Run: headless pygame with SDL's dummy video driver; simulated clock (each Clock.tick advances the game by its frame time, no real sleeping); random seed 0; keys injected as events and as key.get_pressed() state; no mouse input.
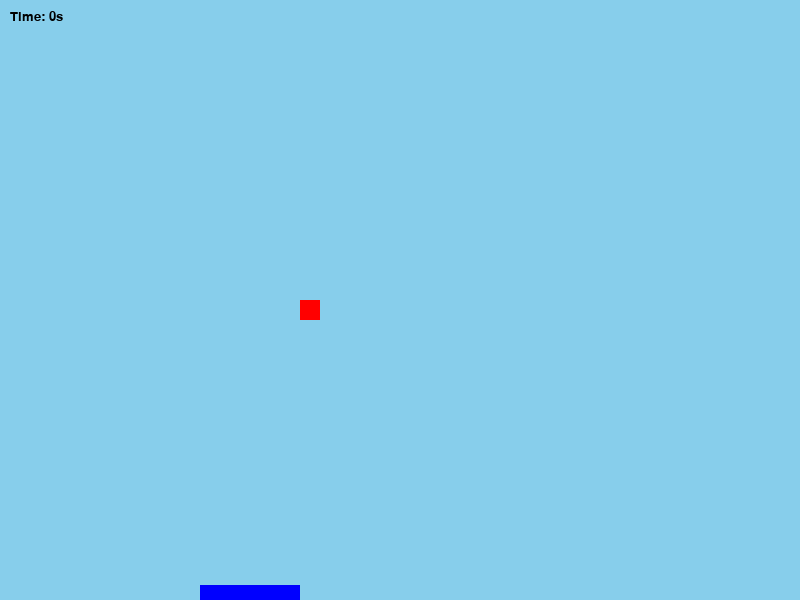
Frame 1 of 2 · flips 1–60 · no input
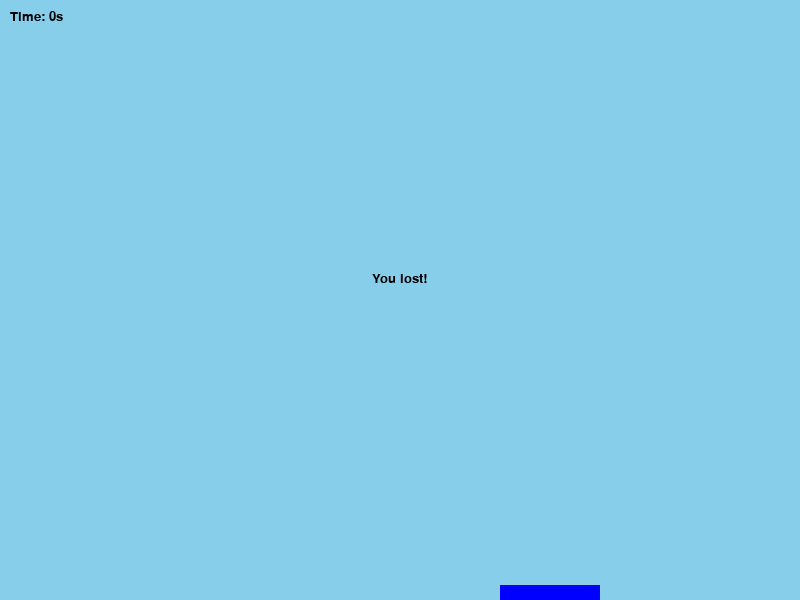
Frame 2 of 2 · flips 61–180 · tapped SPACE, RETURN · held RIGHT (→), D (game ended)

The pygame program that drew these frames:

import pygame
import time
pygame.font.init()

#Set Game Display
WIDTH, HEIGHT = 800, 600
WIN = pygame.display.set_mode((WIDTH, HEIGHT))
pygame.display.set_caption("Space Dodge")

#Main Font
FONT = pygame.font.SysFont("comicsansms", 15) 

#Player Parameters
PLAYER_WIDTH = 80
PLAYER_HEIGHT = 10
PLAYER_VEL = 5

import pygame
import time
pygame.font.init()

#Set Game Display
WIDTH, HEIGHT = 800, 600
WIN = pygame.display.set_mode((WIDTH, HEIGHT))
pygame.display.set_caption("PyGame Test")

#Main Font
FONT = pygame.font.SysFont("comicsansms", 20) 

#Player Parameters
PLAYER_WIDTH = 100
PLAYER_HEIGHT = 15
PLAYER_VEL = 5

#Ball Parameters
BALL_RADIUS = 10
BALL_VEL = 5

#Draw on Display
def draw(player, elapsedTime, ball):
    WIN.fill("sky blue")

    timeText = FONT.render(f"Time: {round(elapsedTime)}s", 1, "black")
    WIN.blit(timeText, (10, 10))

    pygame.draw.rect(WIN, "blue", player)

    pygame.draw.rect(WIN, "red", ball)

    pygame.display.update()

#Main Game
def main():
    run = True

    
    #Create Player
    paddle = pygame.Rect(200, HEIGHT - PLAYER_HEIGHT, PLAYER_WIDTH, PLAYER_HEIGHT)
    ball = pygame.Rect(0, 0, BALL_RADIUS*2, BALL_RADIUS*2)

    #Initial Direction of Ball Movement
    ballDirX = 1
    ballDirY = 1

    #Time Parameters
    clock = pygame.time.Clock()
    startTime = time.time()
    elapsedTime = 0

    #Main Loop
    while run:
        #For Framerate set to 60
        clock.tick(60)

        elapsedTime = time.time() - startTime

        for event in pygame.event.get():
            if event.type == pygame.QUIT:
                run = False
                break

        #Ball Movement
        collision = pygame.Rect.colliderect(ball, paddle)
        if ball.x + (BALL_RADIUS*2) > WIDTH or ball.x < 0:
            ballDirX *= -1
        if ball.y < 0:
            ballDirY *= -1
        if collision:
            ballDirY *= -1
        ball.y += BALL_VEL * ballDirY
        ball.x += BALL_VEL * ballDirX

        

        #Controls
        keys = pygame.key.get_pressed()
        if keys[pygame.K_LEFT] and paddle.x - PLAYER_VEL >= 0:
            paddle.x -= PLAYER_VEL
        if keys[pygame.K_RIGHT] and paddle.x + paddle.width + PLAYER_VEL <= WIDTH:
            paddle.x += PLAYER_VEL

        if ball.y > HEIGHT:
            lostText = FONT.render("You lost!", 1, "black")
            WIN.blit(lostText, (WIDTH/2 - lostText.get_width()/2, HEIGHT/2 - lostText.get_width()/2))
            pygame.display.update()
            pygame.time.delay(4000)
            break

        draw(paddle, elapsedTime, ball)

    pygame.quit()

if __name__ == "__main__":
    main()
